6-way image classification set "Senior Design" from GitHub (JP-Sonoma/Senior-Design-Project); label vocabulary: back, down, foward, land, left, right.

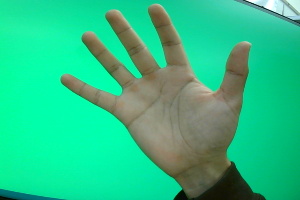
Label: foward

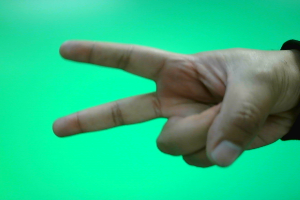
Label: down

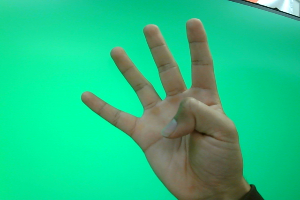
Label: right

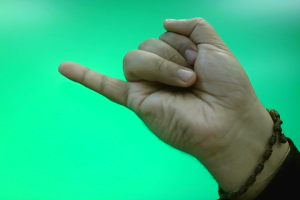
Label: back

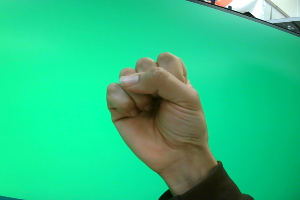
Label: land

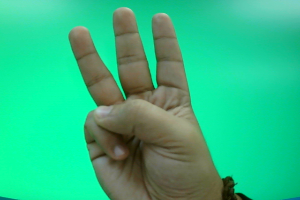
Label: left
